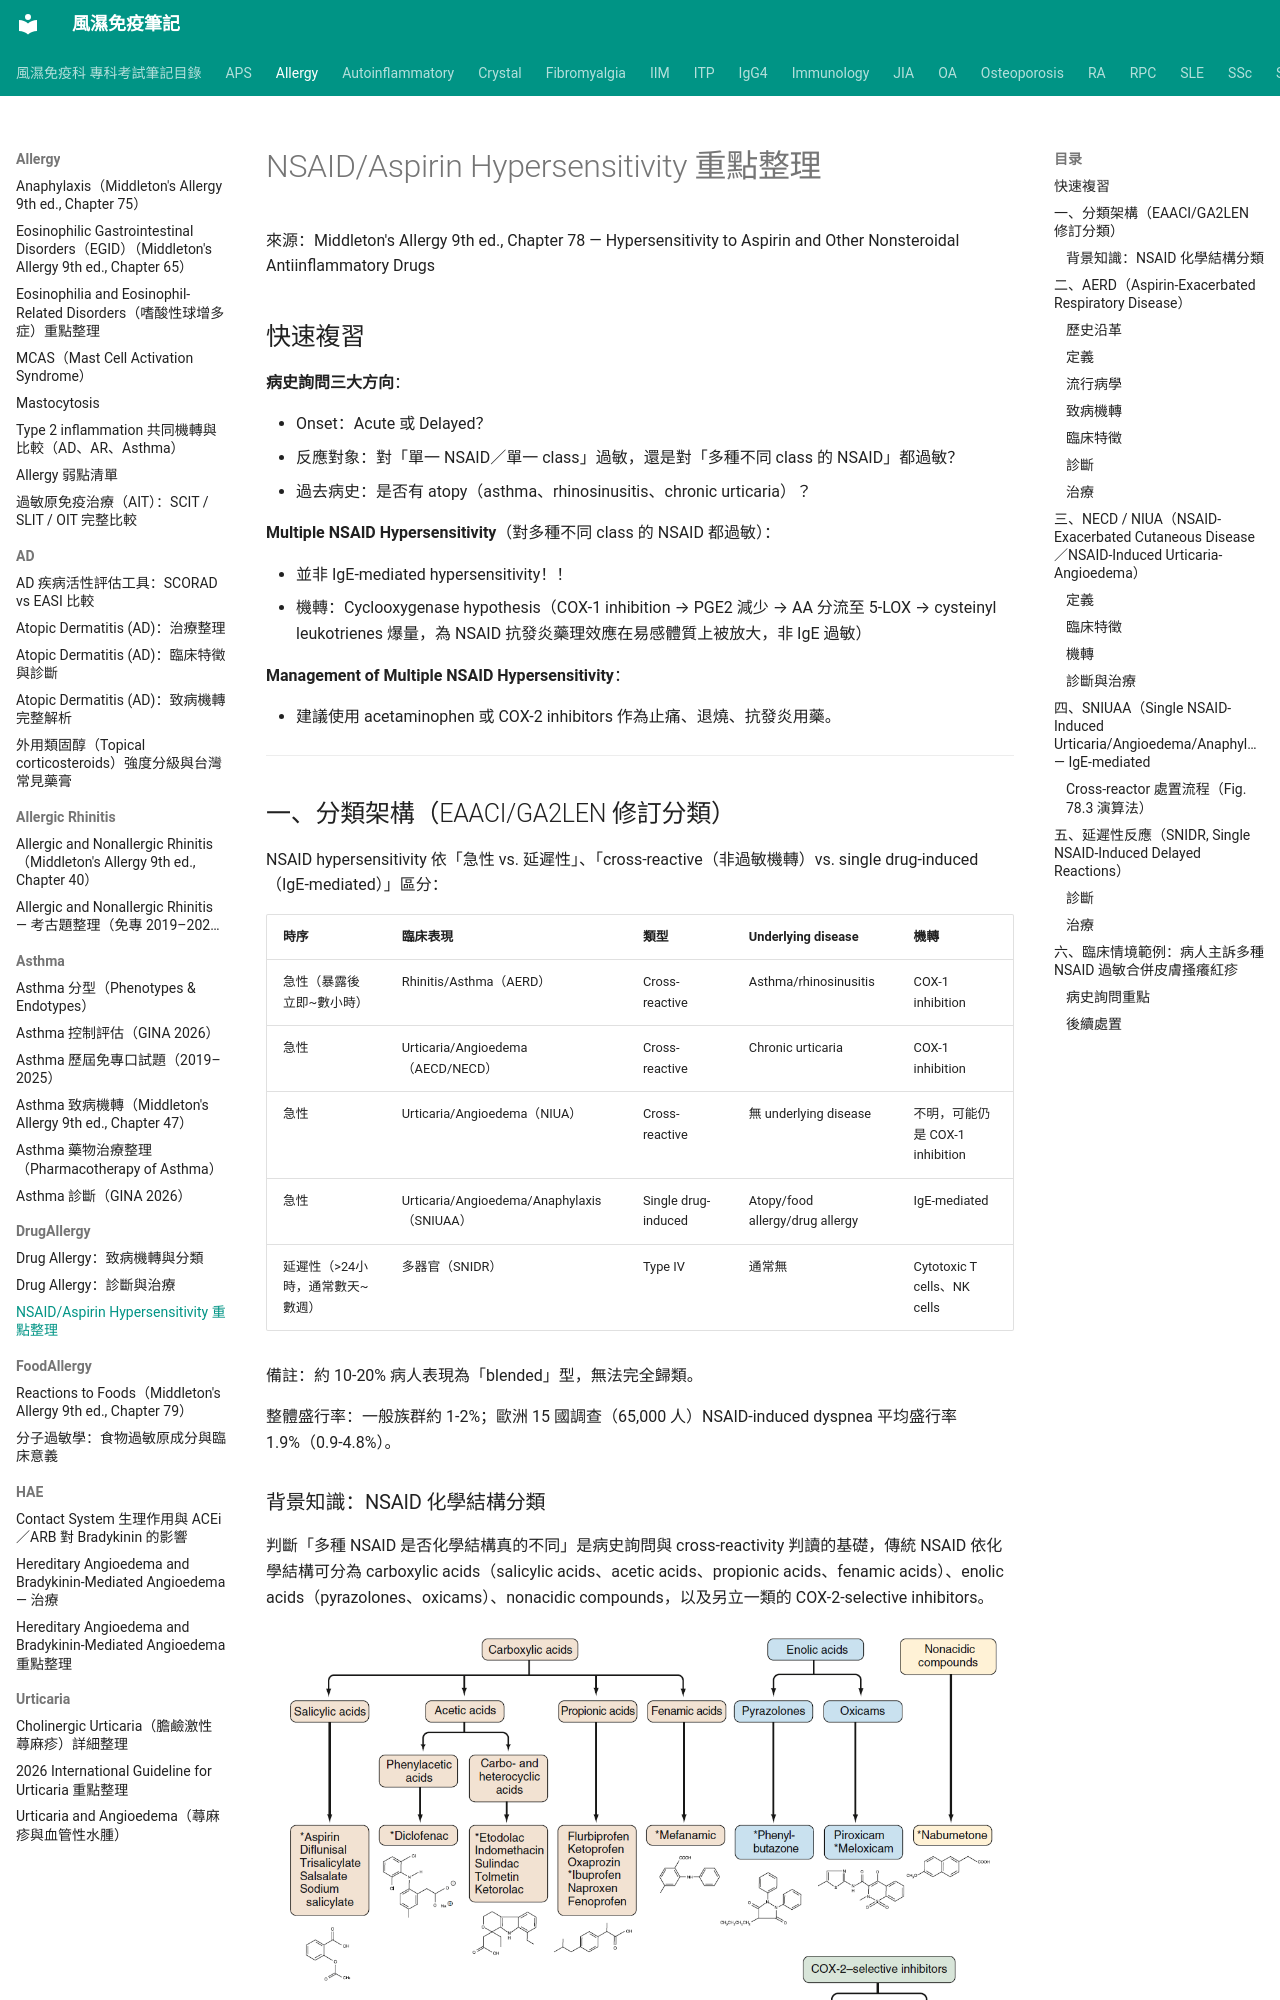

repository: tsaiming1014/rheum-note · page: Allergy/DrugAllergy/NSAID_Aspirin_Hypersensitivity/index.html · generator: mkdocs

# NSAID/Aspirin Hypersensitivity 重點整理

來源：Middleton's Allergy 9th ed., Chapter 78 — Hypersensitivity to Aspirin and Other Nonsteroidal Antiinflammatory Drugs

## 快速複習

**病史詢問三大方向**：

- Onset：Acute 或 Delayed？
- 反應對象：對「單一 NSAID／單一 class」過敏，還是對「多種不同 class 的 NSAID」都過敏？
- 過去病史：是否有 atopy（asthma、rhinosinusitis、chronic urticaria）？

**Multiple NSAID Hypersensitivity**（對多種不同 class 的 NSAID 都過敏）：

- 並非 IgE-mediated hypersensitivity！！
- 機轉：Cyclooxygenase hypothesis（COX-1 inhibition → PGE2 減少 → AA 分流至 5-LOX → cysteinyl leukotrienes 爆量，為 NSAID 抗發炎藥理效應在易感體質上被放大，非 IgE 過敏）

**Management of Multiple NSAID Hypersensitivity**：

- 建議使用 acetaminophen 或 COX-2 inhibitors 作為止痛、退燒、抗發炎用藥。

---

## 一、分類架構（EAACI/GA2LEN 修訂分類）

NSAID hypersensitivity 依「急性 vs. 延遲性」、「cross-reactive（非過敏機轉）vs. single drug-induced（IgE-mediated）」區分：

| 時序 | 臨床表現 | 類型 | Underlying disease | 機轉 |
|---|---|---|---|---|
| 急性（暴露後立即~數小時） | Rhinitis/Asthma（AERD） | Cross-reactive | Asthma/rhinosinusitis | COX-1 inhibition |
| 急性 | Urticaria/Angioedema（AECD/NECD） | Cross-reactive | Chronic urticaria | COX-1 inhibition |
| 急性 | Urticaria/Angioedema（NIUA） | Cross-reactive | 無 underlying disease | 不明，可能仍是 COX-1 inhibition |
| 急性 | Urticaria/Angioedema/Anaphylaxis（SNIUAA） | Single drug-induced | Atopy/food allergy/drug allergy | IgE-mediated |
| 延遲性（>24小時，通常數天~數週） | 多器官（SNIDR） | Type IV | 通常無 | Cytotoxic T cells、NK cells |

備註：約 10-20% 病人表現為「blended」型，無法完全歸類。

整體盛行率：一般族群約 1-2%；歐洲 15 國調查（65,000 人）NSAID-induced dyspnea 平均盛行率 1.9%（0.9-4.8%）。

### 背景知識：NSAID 化學結構分類

判斷「多種 NSAID 是否化學結構真的不同」是病史詢問與 cross-reactivity 判讀的基礎，傳統 NSAID 依化學結構可分為 carboxylic acids（salicylic acids、acetic acids、propionic acids、fenamic acids）、enolic acids（pyrazolones、oxicams）、nonacidic compounds，以及另立一類的 COX-2-selective inhibitors。

![Fig 59.2 Classification and representative structures of NSAIDs](../../images/Fig59.2.png)

（來源：Kelley's Textbook of Rheumatology 12E, Ch.59 — Therapeutic Targeting of Prostanoids）

---

## 二、AERD（Aspirin-Exacerbated Respiratory Disease）
